Dataset: Kuku-Anemia.v4i.folder (GitHub, Dani461-dev/Kuku-Anemia). Classes: anemia, non anemia.

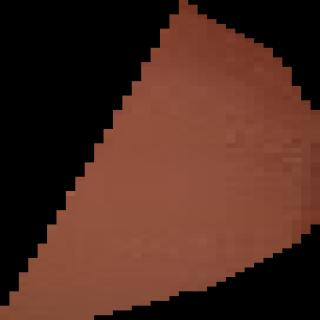
Label: anemia

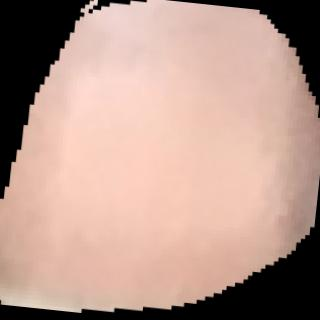
Label: non anemia

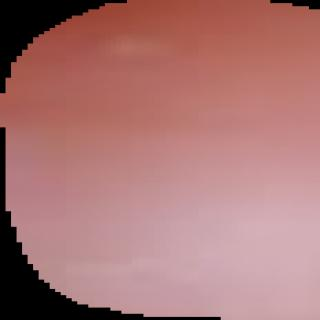
Label: anemia

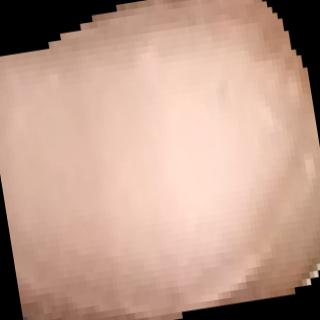
Label: non anemia

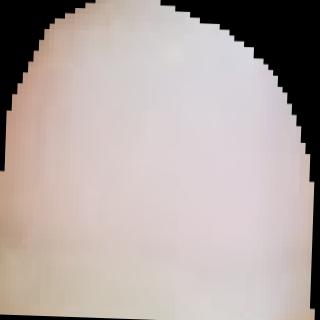
Label: anemia

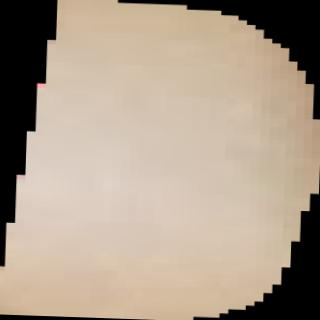
Label: anemia
